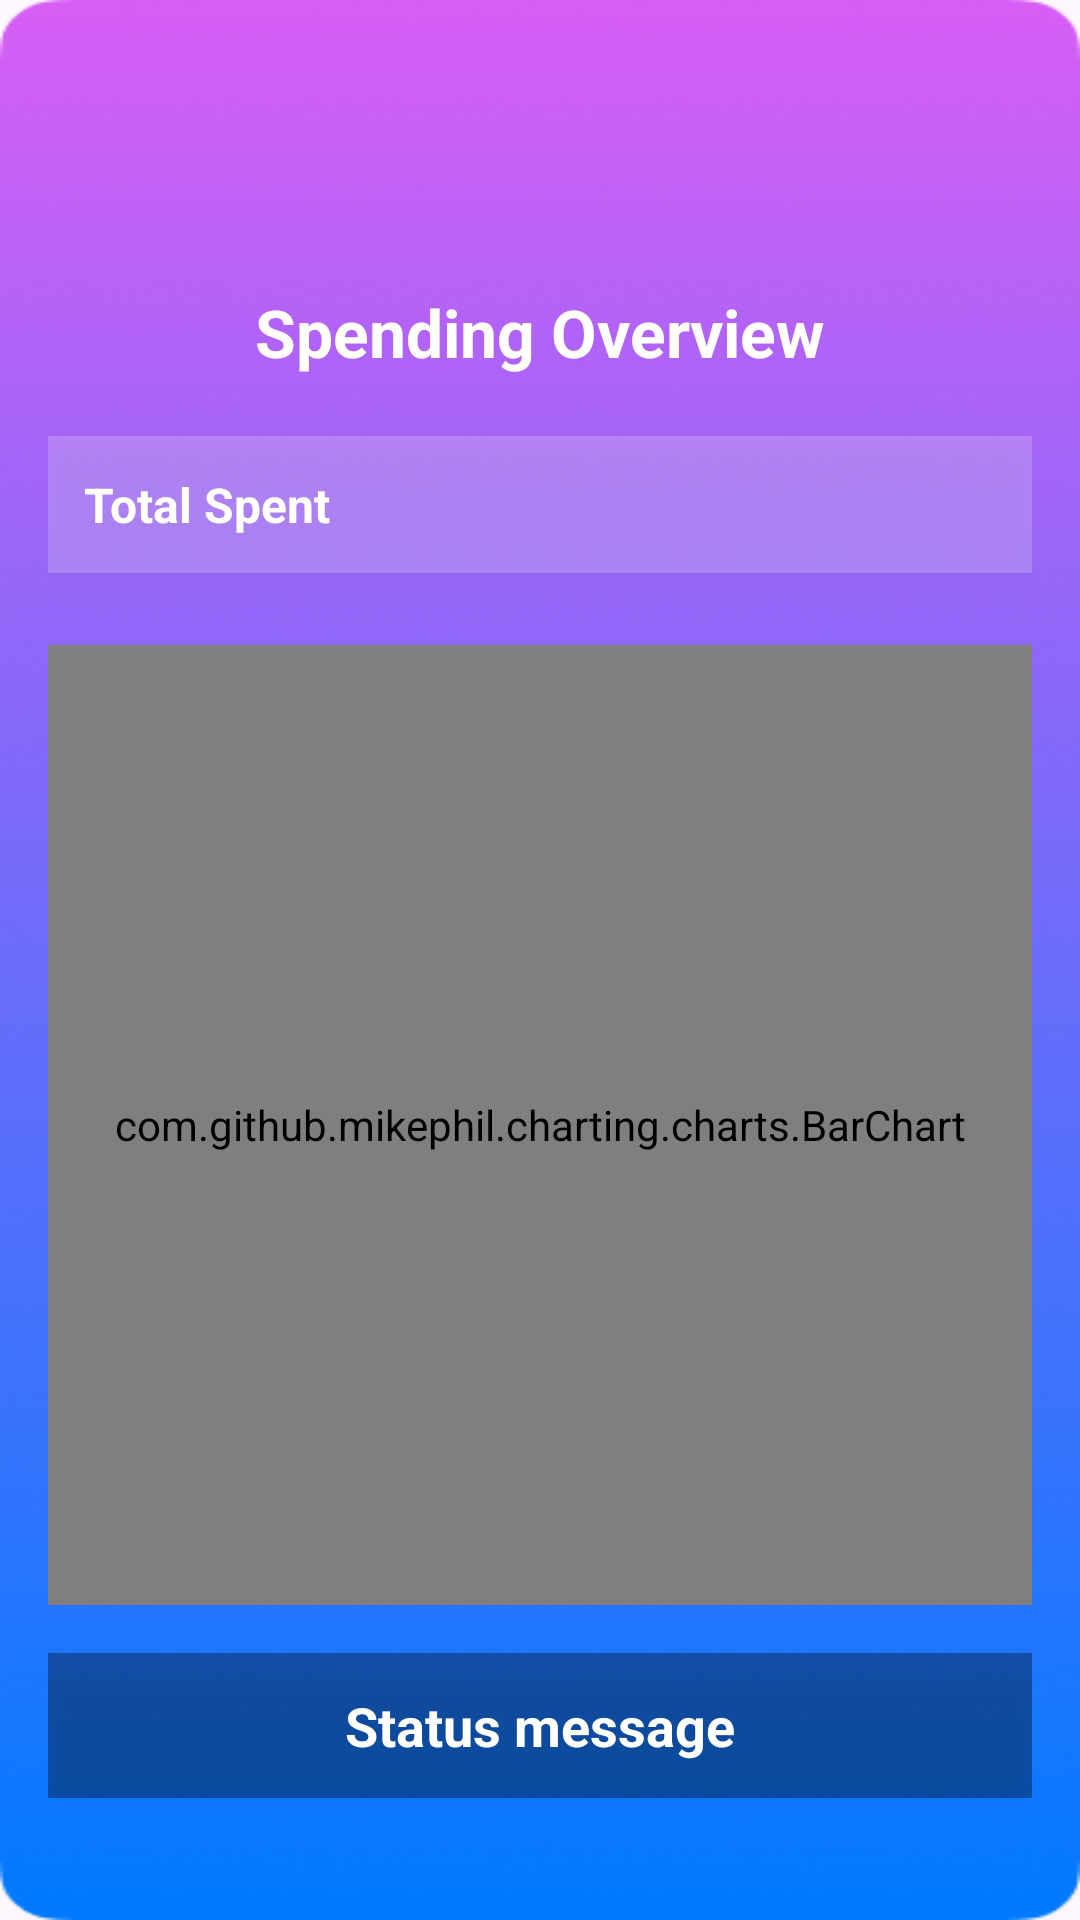

This screen was rendered from an Android layout file. Write that file and the resources it references.
<!-- AndroidManifest.xml: application theme Theme.PocketMoneyPOE -->
<!-- res/layout/activity_spending_overview.xml -->
<?xml version="1.0" encoding="utf-8"?>
<ScrollView xmlns:android="http://schemas.android.com/apk/res/android"
    xmlns:tools="http://schemas.android.com/tools"
    android:layout_width="match_parent"
    android:layout_height="match_parent"
    android:background="@drawable/background"
    tools:context=".SpendingOverviewActivity">

    <RelativeLayout
        android:layout_width="match_parent"
        android:layout_height="wrap_content"
        android:padding="16dp"
        android:layout_marginTop="80dp">

        
        <TextView
            android:id="@+id/overviewTitle"
            android:layout_width="wrap_content"
            android:layout_height="wrap_content"
            android:text="Spending Overview"
            android:textColor="@android:color/white"
            android:textSize="22sp"
            android:textStyle="bold"
            android:layout_centerHorizontal="true"
            android:layout_marginBottom="12dp" />

        
        <LinearLayout
            android:id="@+id/totalCard"
            android:layout_below="@id/overviewTitle"
            android:layout_width="match_parent"
            android:layout_height="wrap_content"
            android:orientation="vertical"
            android:background="#33FFFFFF"
        android:padding="12dp"
        android:layout_marginTop="8dp"
        android:layout_marginBottom="16dp"
        android:elevation="4dp"
        android:backgroundTintMode="multiply">

        <TextView
            android:id="@+id/totalTextView"
            android:layout_width="wrap_content"
            android:layout_height="wrap_content"
            android:text="Total Spent"
            android:textColor="@android:color/white"
            android:textSize="16sp"
            android:textStyle="bold" />
    </LinearLayout>

    
    <com.github.mikephil.charting.charts.BarChart
        android:id="@+id/lineChart"
        android:layout_below="@id/totalCard"
        android:layout_width="match_parent"
        android:layout_height="320dp"
        android:layout_marginBottom="16dp"
        android:layout_marginTop="8dp"
        android:background="#20FFFFFF" />

    
    <TextView
        android:id="@+id/statusTextView"
        android:layout_below="@id/lineChart"
        android:layout_width="match_parent"
        android:layout_height="wrap_content"
        android:text="Status message"
        android:textColor="@android:color/white"
        android:textSize="18sp"
        android:textStyle="bold"
        android:gravity="center"
        android:padding="12dp"
        android:background="#55000000"
    android:elevation="6dp" />
</RelativeLayout>
    </ScrollView>
<!-- resources referenced by this layout -->
<resources>
  <!-- drawable background: png bitmap (drawable, 190279 bytes) -->
  <style name="Theme.PocketMoneyPOE" parent="Base.Theme.PocketMoneyPOE" />
  <style name="Base.Theme.PocketMoneyPOE" parent="Theme.Material3.DayNight.NoActionBar">
          
          
      </style>
</resources>
